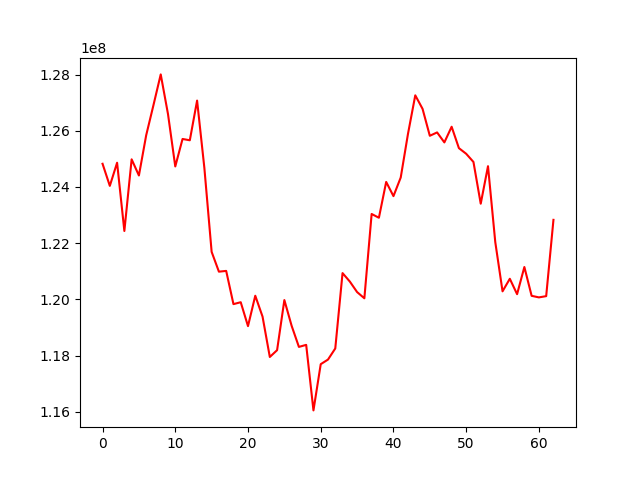

The file beside this chart, header and first rows:
, 0
0, 124823777
1, 124037831
2, 124861152
3, 122432264
4, 124982018
5, 124407398
6, 125837930
7, 126910229
8, 128004379
9, 126591802
10, 124728363
11, 125706799
12, 125660050
13, 127072386
14, 124676765
15, 121689414
16, 120984910
17, 121011941
18, 119829792
19, 119897344
20, 119046626
21, 120128029
22, 119385667
23, 117948850
24, 118191210
25, 119974551
26, 119057661
27, 118307453
28, 118380011
29, 116047942
30, 117692717
31, 117856868
32, 118252090
33, 120933660
34, 120633164
35, 120258697
36, 120037175
37, 123037342
38, 122903339
39, 124177889
40, 123672538
41, 124335301
42, 125891799
43, 127259497
44, 126779694
45, 125820072
46, 125939901
47, 125584141
48, 126141920
49, 125380128
50, 125179766
51, 124888253
52, 123402691
53, 124737656
54, 122036938
55, 120284857
56, 120731837
57, 120183923
58, 121150309
59, 120124719
... 3 more rows
